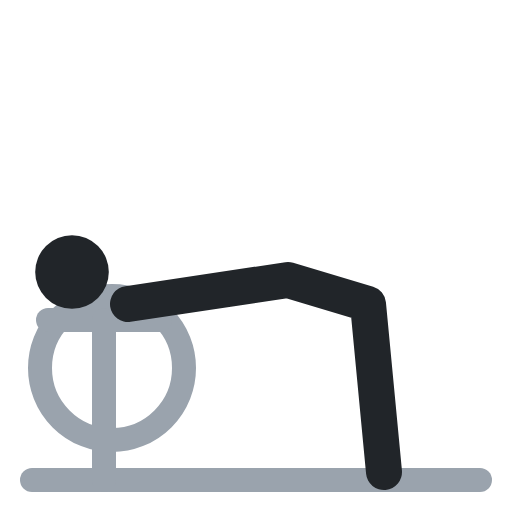
t = 0.00 s
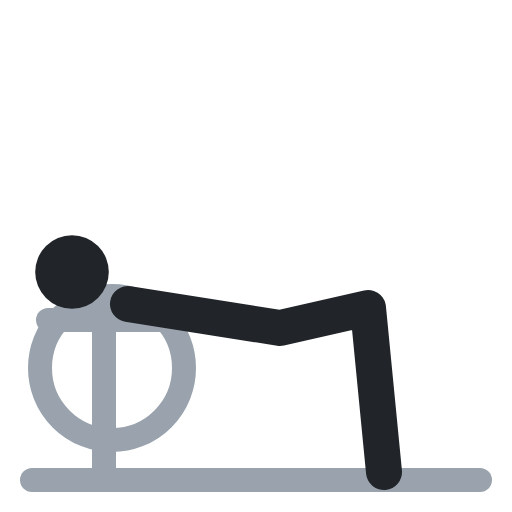
t = 0.40 s
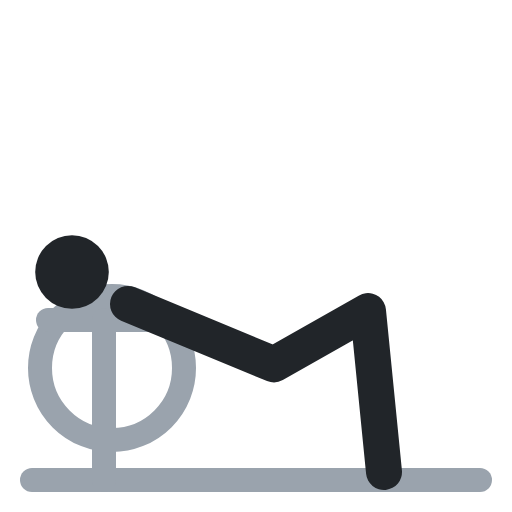
t = 0.60 s
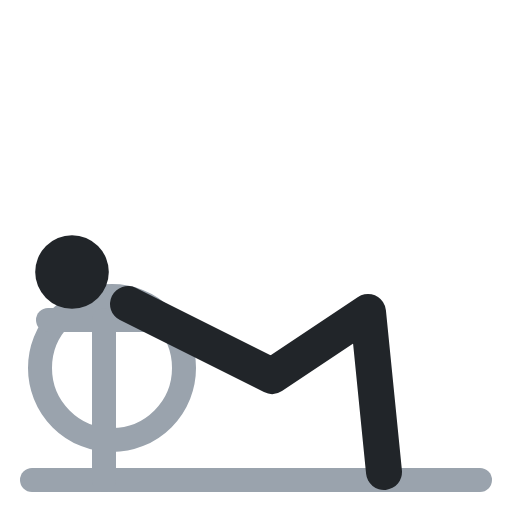
t = 1.00 s
t = 1.40 s: frame unchanged from t = 0.40 s, image omitted
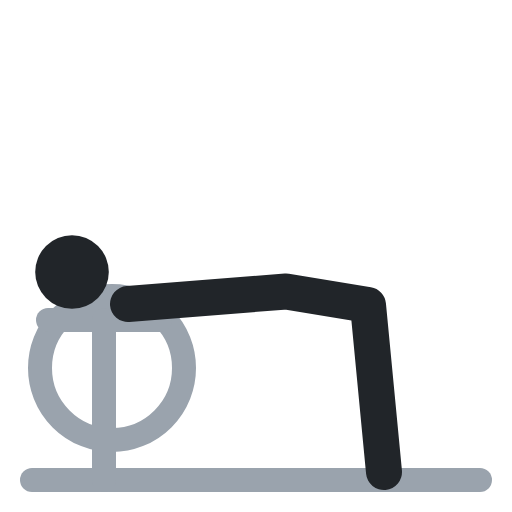
t = 1.60 s

The animated SVG that drew these frames (rendered in a browser with its animation timeline set to each time). Animation: 1 SMIL element (animate=1); one cycle of 2.00 s, repeats indefinitely.

<svg xmlns="http://www.w3.org/2000/svg" viewBox="0 0 64 64" fill="none" stroke-linecap="round" stroke-linejoin="round"><circle cx="14" cy="46" r="9" stroke="#9aa3ad" stroke-width="3"/><polyline points="4,60 60,60" stroke="#9aa3ad" stroke-width="3"/><polyline points="6,40 20,40" stroke="#9aa3ad" stroke-width="3"/><polyline points="13,40 13,60" stroke="#9aa3ad" stroke-width="3"/><circle cx="9" cy="34" r="4.6" fill="#212529"/><polyline points="16,38 36,35 46,38 48,59" stroke="#212529" stroke-width="4.5"><animate attributeName="points" values="16,38 36,35 46,38 48,59;16,38 34,47 46,39 48,59;16,38 34,47 46,39 48,59;16,38 36,35 46,38 48,59;16,38 36,35 46,38 48,59" keyTimes="0;.4;.5;.9;1" calcMode="spline" keySplines=".45 0 .55 1;.45 0 .55 1;.45 0 .55 1;.45 0 .55 1" dur="2s" repeatCount="indefinite"/></polyline></svg>
